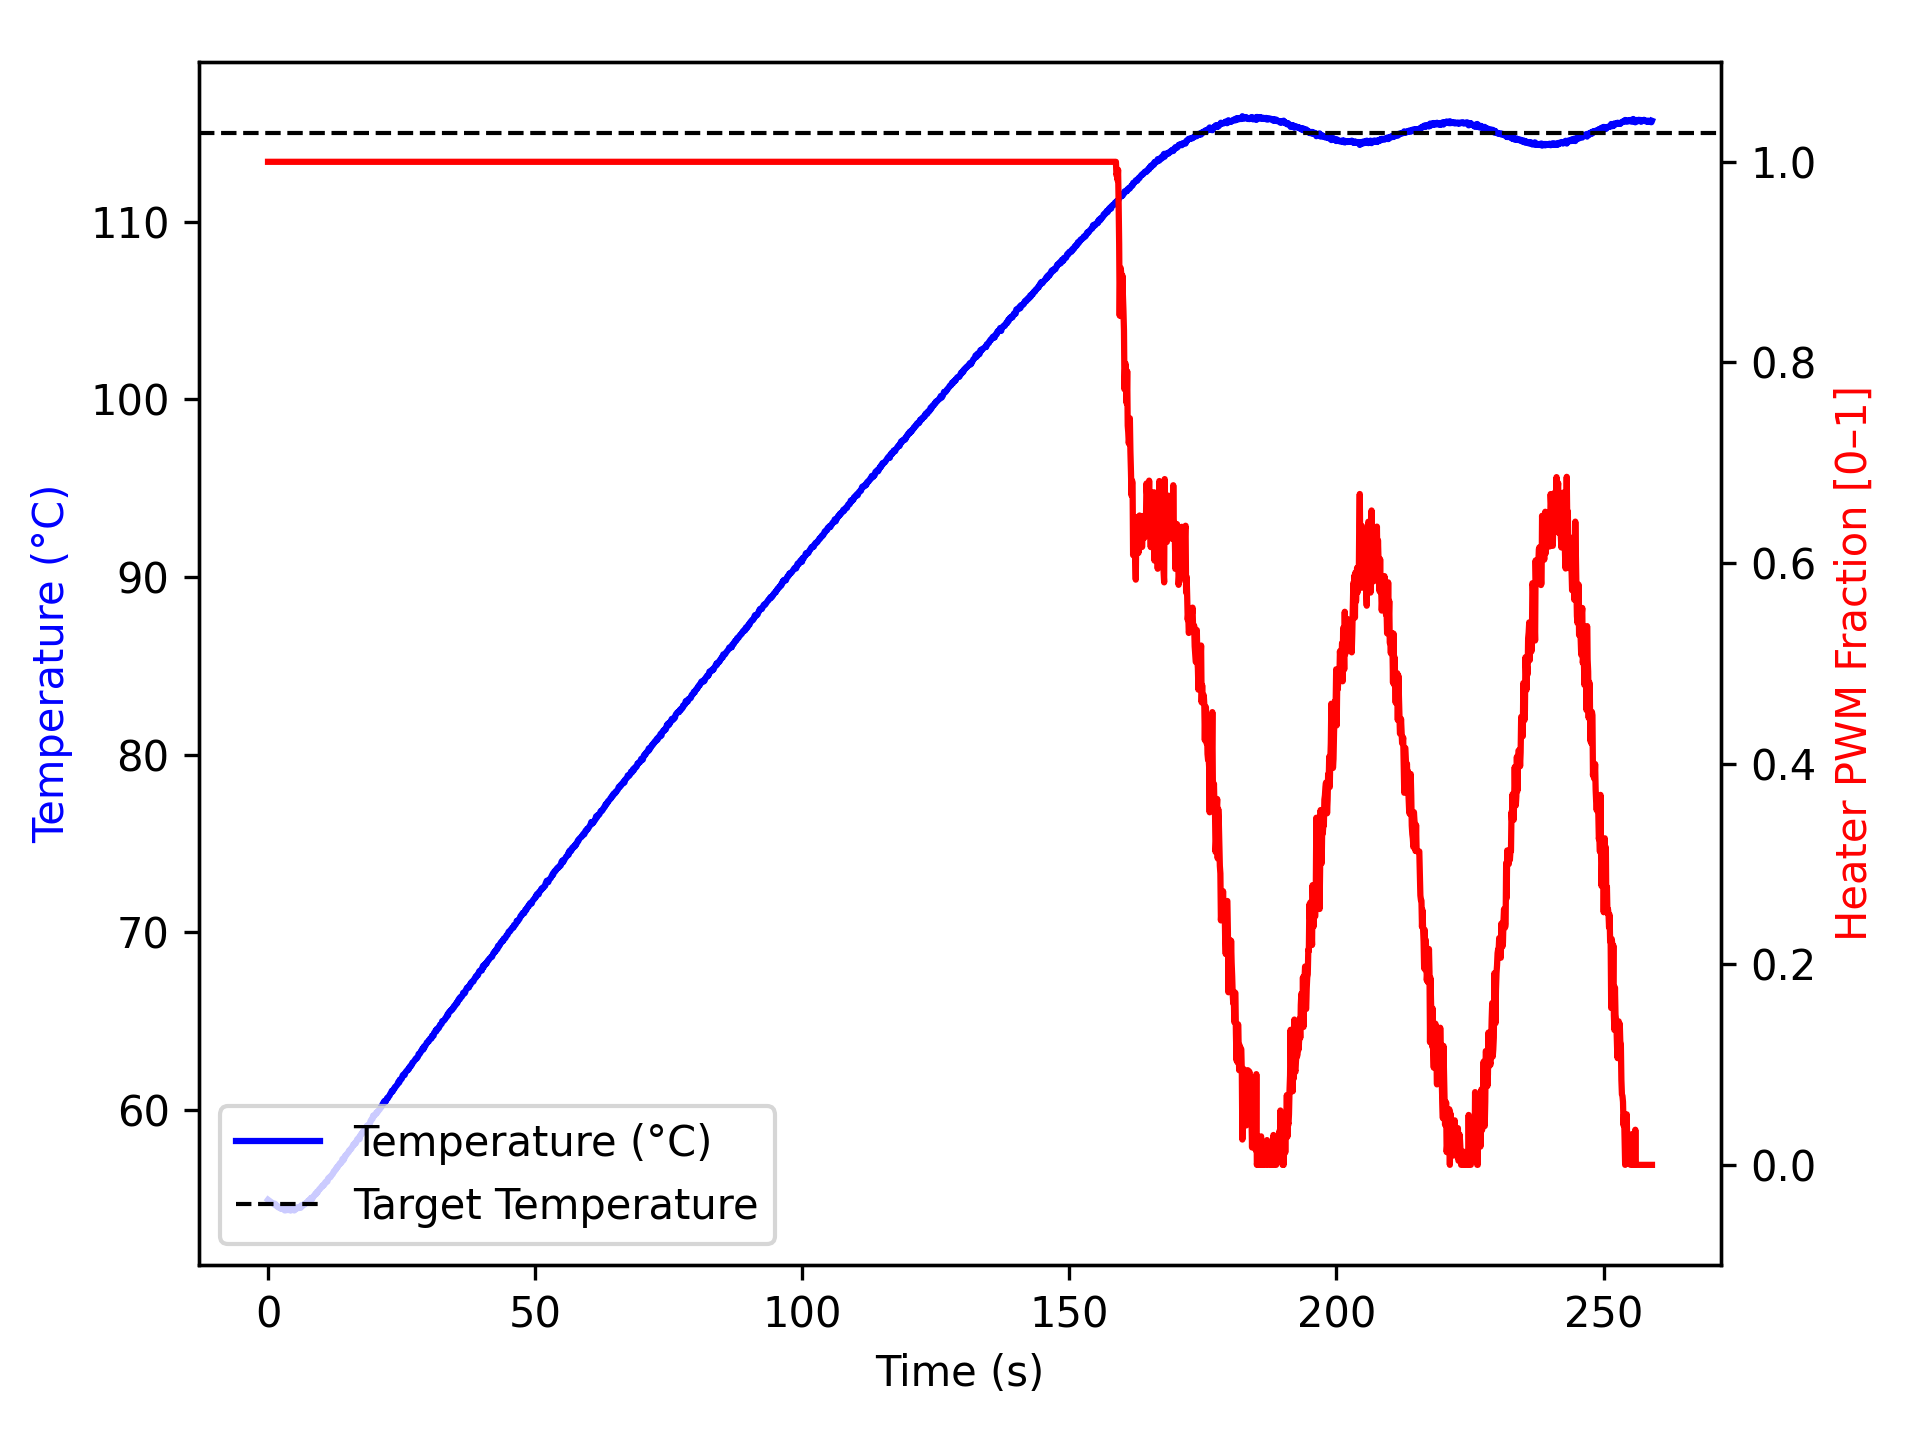

Data behind this chart, as committed beside it:
time_ms, temperature, heater
2, 54.95, 1.0
1103, 54.7, 1.0
1203, 54.7, 1.0
1303, 54.73, 1.0
1404, 54.7, 1.0
1504, 54.62, 1.0
1604, 54.62, 1.0
1704, 54.61, 1.0
1804, 54.54, 1.0
1904, 54.52, 1.0
2004, 54.52, 1.0
2104, 54.52, 1.0
2205, 54.48, 1.0
2305, 54.55, 1.0
2405, 54.45, 1.0
2506, 54.43, 1.0
2606, 54.52, 1.0
2706, 54.45, 1.0
2807, 54.43, 1.0
2908, 54.43, 1.0
3008, 54.45, 1.0
3109, 54.34, 1.0
3209, 54.38, 1.0
3309, 54.4, 1.0
3409, 54.36, 1.0
3509, 54.36, 1.0
3609, 54.48, 1.0
3709, 54.45, 1.0
3809, 54.43, 1.0
3909, 54.37, 1.0
4009, 54.36, 1.0
4109, 54.36, 1.0
4209, 54.37, 1.0
4309, 54.34, 1.0
4410, 54.4, 1.0
4512, 54.45, 1.0
4613, 54.42, 1.0
4714, 54.43, 1.0
4815, 54.43, 1.0
4915, 54.34, 1.0
5015, 54.41, 1.0
5115, 54.41, 1.0
5215, 54.42, 1.0
5315, 54.48, 1.0
5415, 54.49, 1.0
5515, 54.52, 1.0
5615, 54.49, 1.0
5715, 54.48, 1.0
5815, 54.5, 1.0
5915, 54.52, 1.0
6015, 54.55, 1.0
6115, 54.49, 1.0
6216, 54.63, 1.0
6316, 54.57, 1.0
6416, 54.61, 1.0
6517, 54.62, 1.0
6617, 54.66, 1.0
6717, 54.68, 1.0
6818, 54.68, 1.0
6919, 54.73, 1.0
... 2,513 more rows
